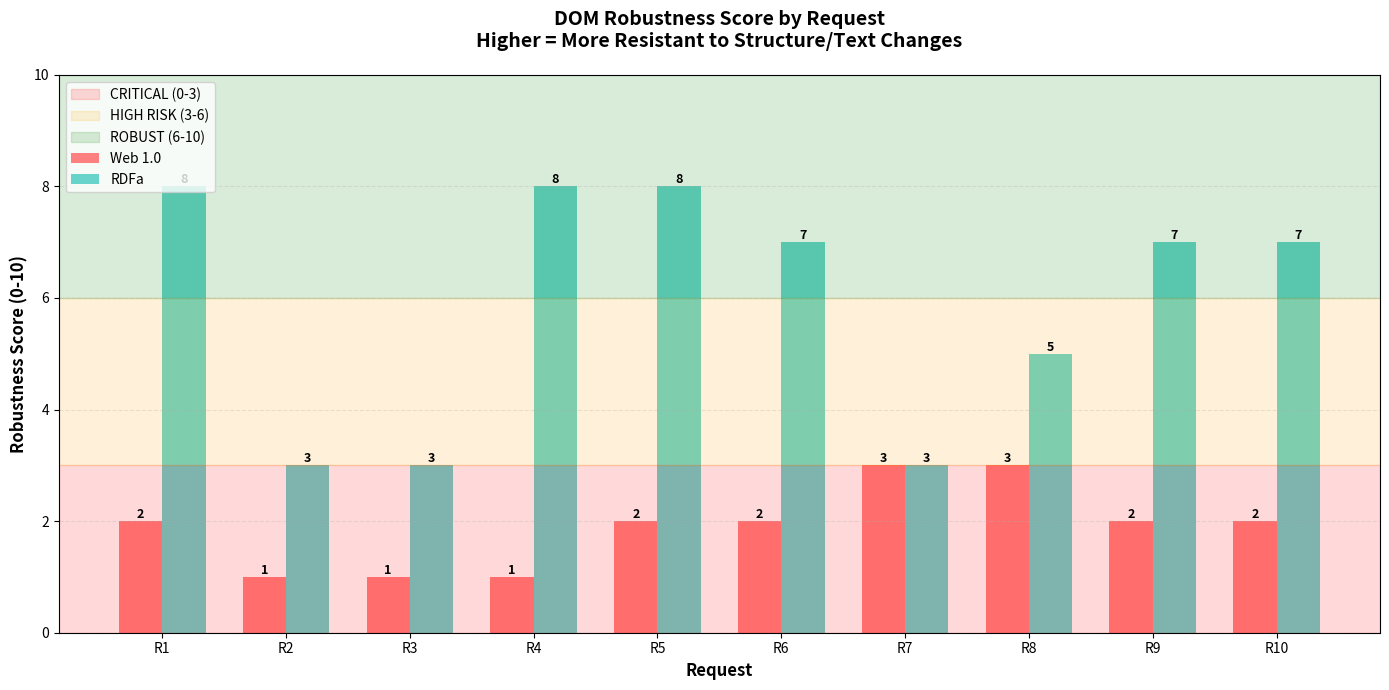
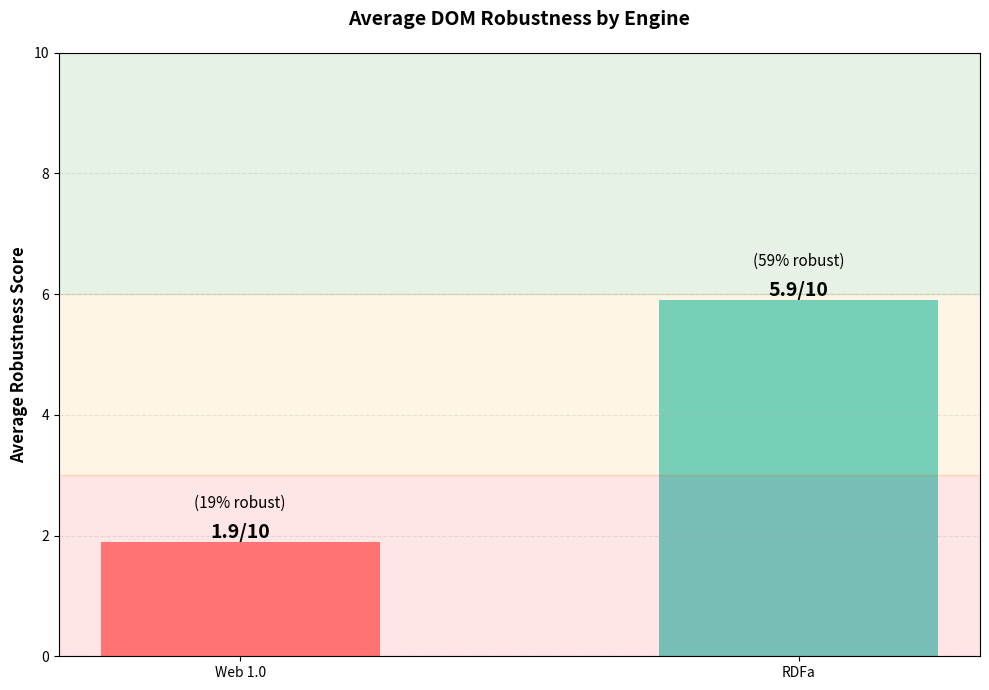
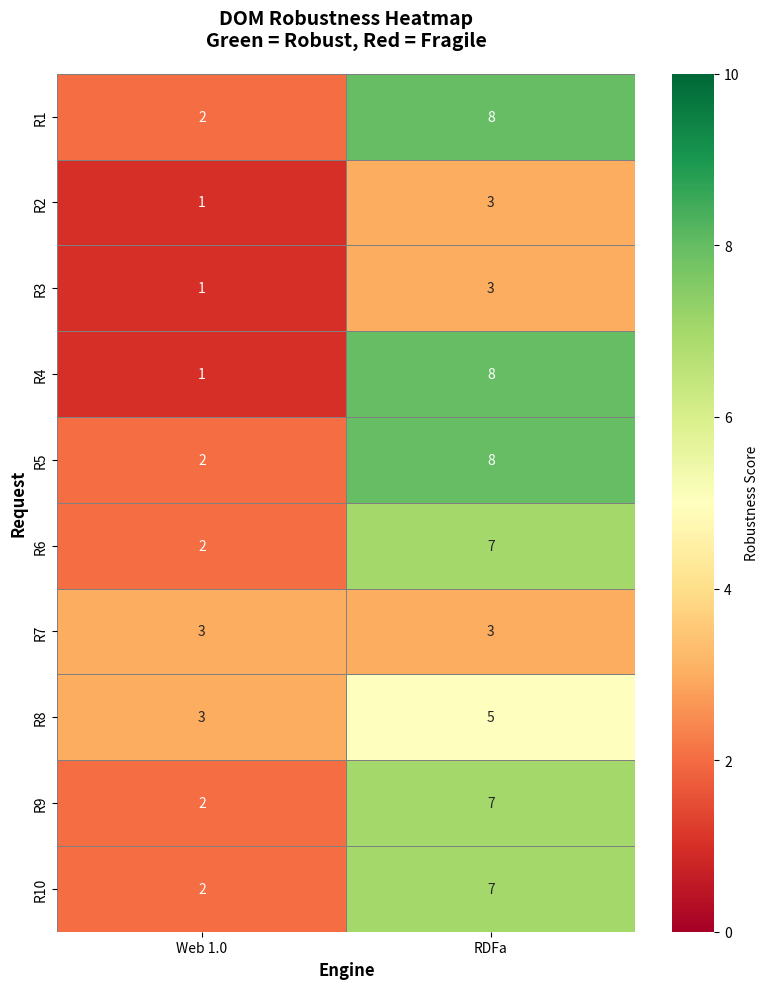
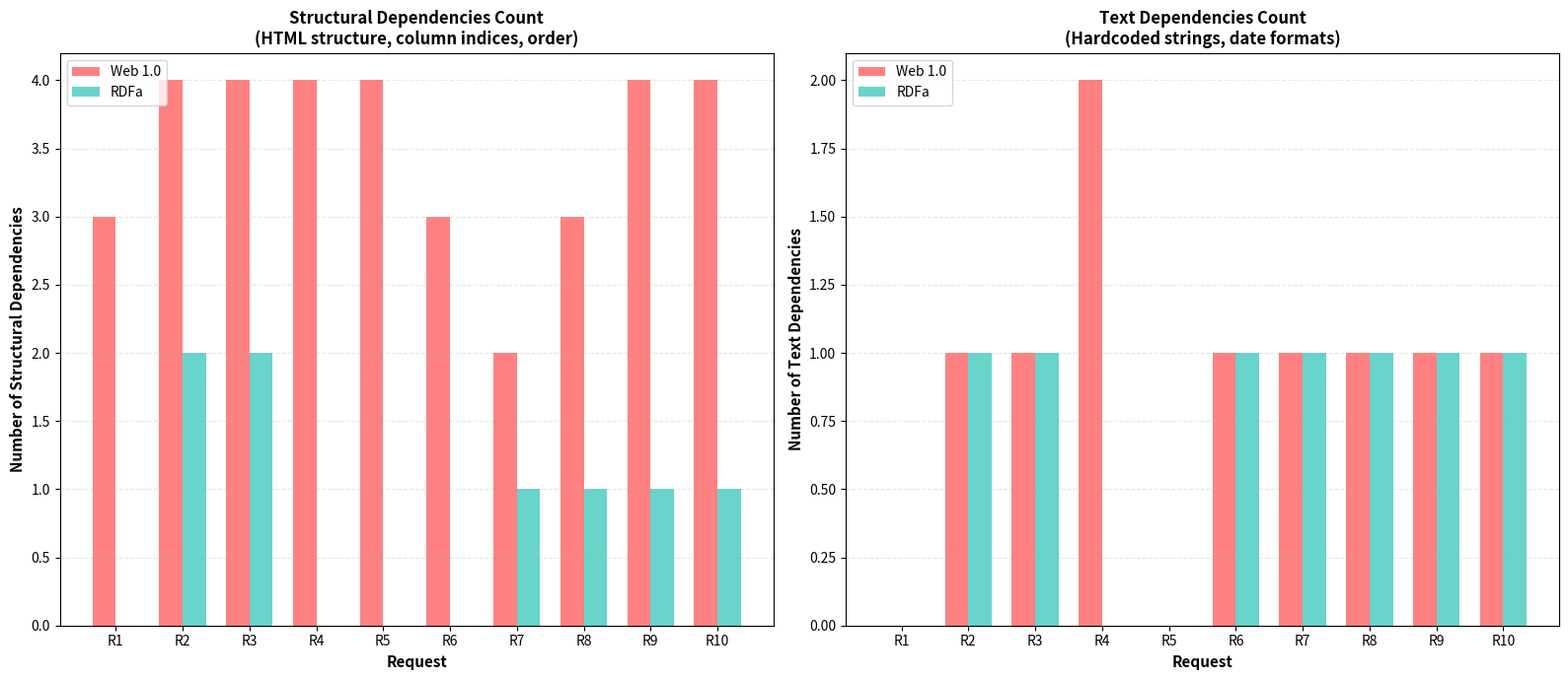
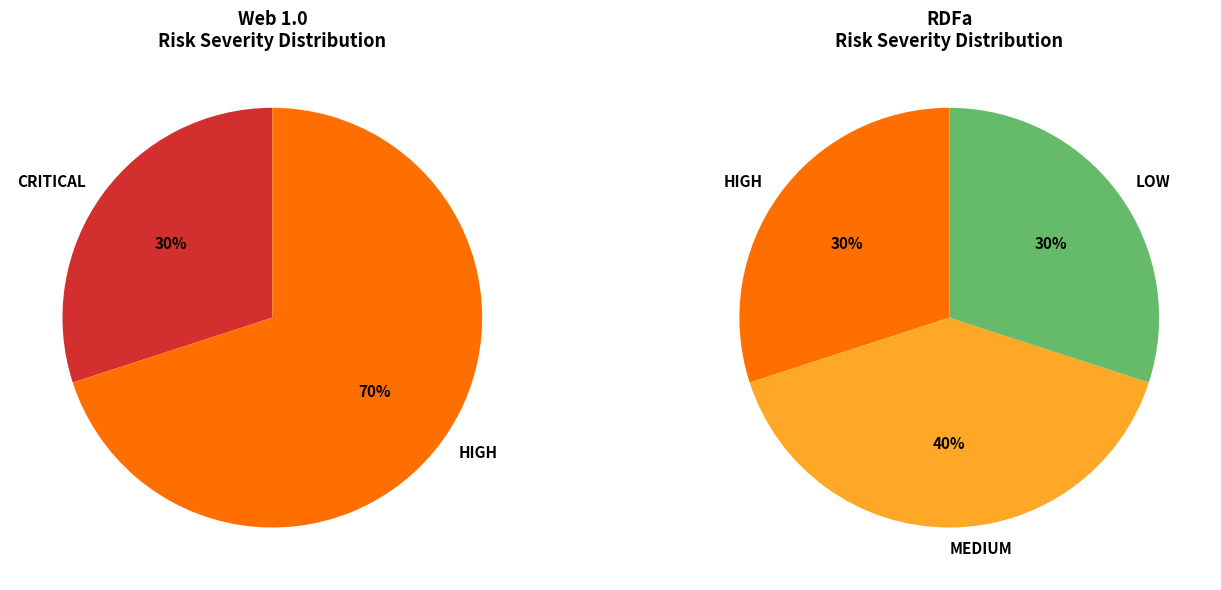
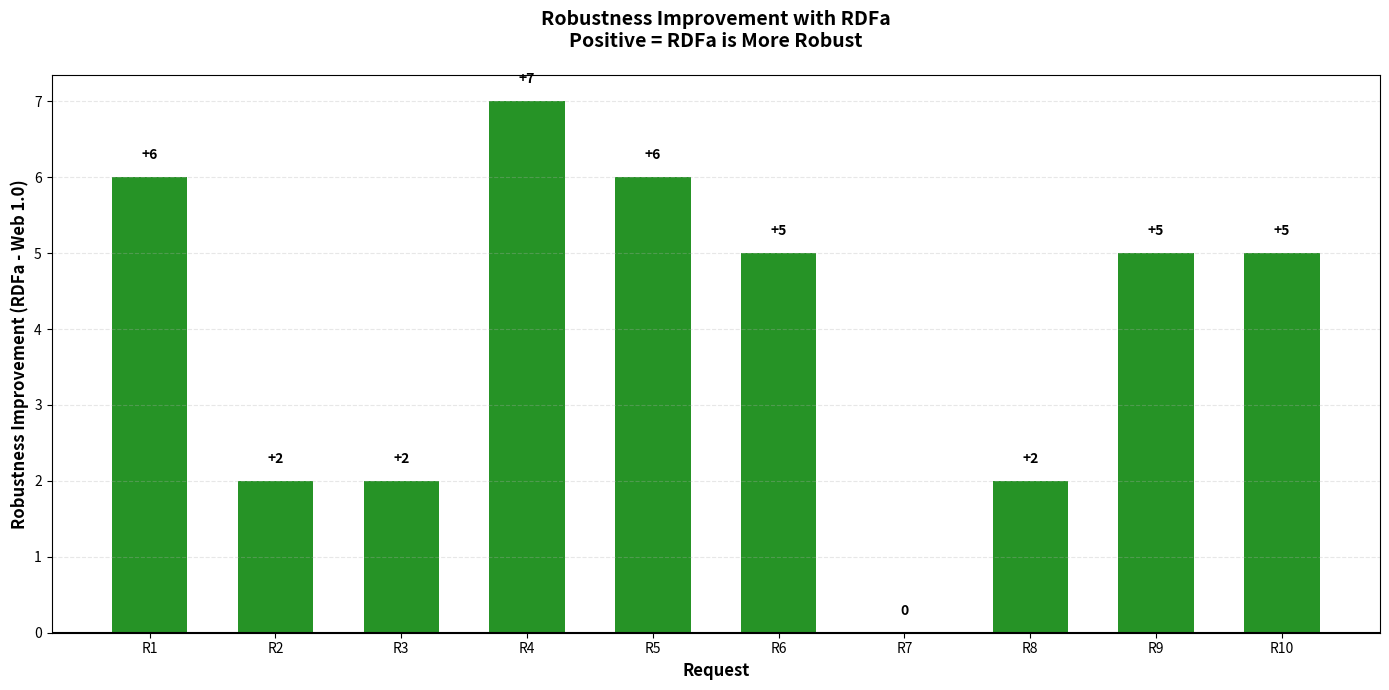
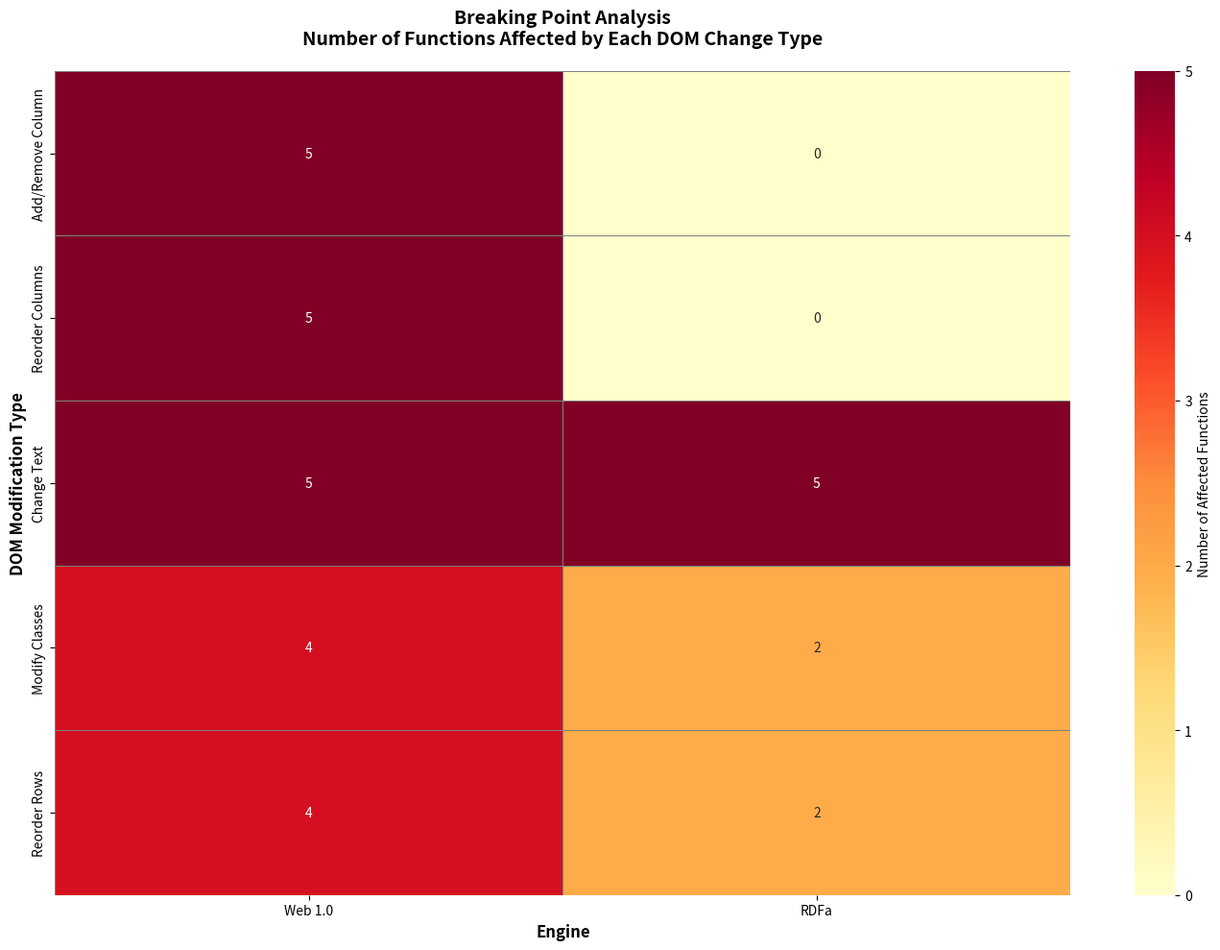

These charts were generated, in order, by the following Python code:
#!/usr/bin/env python3
# -*- coding: utf-8 -*-
"""
Generate DOM Robustness Analysis Charts
Analyzes how fragile each function is to DOM structure/text changes
"""
import matplotlib
matplotlib.use('Agg')
import matplotlib.pyplot as plt
import pandas as pd
import numpy as np
import seaborn as sns

# Robustness scoring system (0-10 scale)
# 10 = Highly robust (semantic properties, no structure dependency)
# 5 = Moderate (some structure dependency)
# 0 = Extremely fragile (hardcoded indices, text matching, etc.)

robustness_analysis = {
    'R1': {
        'Web 1.0': {
            'score': 2,
            'structural_deps': ['td[1]', 'first row position', 'table structure'],
            'text_deps': [],
            'breaks_if': 'Add/remove table column, reorder rows',
            'severity': 'HIGH'
        },
        'RDFa': {
            'score': 8,
            'structural_deps': [],
            'text_deps': [],
            'breaks_if': 'Remove RDFa properties (unlikely)',
            'severity': 'LOW'
        }
    },
    'R2': {
        'Web 1.0': {
            'score': 1,
            'structural_deps': ['stat-box div', 'div[0]', 'p[0]', 'strong tag'],
            'text_deps': ['Specific text format with strong tag'],
            'breaks_if': 'Change div order, modify text format',
            'severity': 'CRITICAL'
        },
        'RDFa': {
            'score': 3,
            'structural_deps': ['stat-box class', 'first box'],
            'text_deps': ['"Nombre total de matchs" string'],
            'breaks_if': 'Change French text, modify class structure',
            'severity': 'HIGH'
        }
    },
    'R3': {
        'Web 1.0': {
            'score': 1,
            'structural_deps': ['stat-box div', 'div[0]', 'p[1]', 'strong tag'],
            'text_deps': ['Specific text format with strong tag'],
            'breaks_if': 'Change paragraph order, modify text format',
            'severity': 'CRITICAL'
        },
        'RDFa': {
            'score': 3,
            'structural_deps': ['stat-box class', 'first box'],
            'text_deps': ['"Nombre total de buts" string'],
            'breaks_if': 'Change French text, modify class structure',
            'severity': 'HIGH'
        }
    },
    'R4': {
        'Web 1.0': {
            'score': 1,
            'structural_deps': ['stat-box div', 'div[1]', 'p[0] and p[1]', 'strong tags'],
            'text_deps': ['Colon separator', 'specific paragraph structure'],
            'breaks_if': 'Reorder divs, change paragraph indices',
            'severity': 'CRITICAL'
        },
        'RDFa': {
            'score': 8,
            'structural_deps': [],
            'text_deps': [],
            'breaks_if': 'Remove RDFa properties',
            'severity': 'LOW'
        }
    },
    'R5': {
        'Web 1.0': {
            'score': 2,
            'structural_deps': ['table', 'td[1] for name', 'td[7] for goals', 'rows[1:]'],
            'text_deps': [],
            'breaks_if': 'Add/remove columns, reorder columns',
            'severity': 'HIGH'
        },
        'RDFa': {
            'score': 8,
            'structural_deps': [],
            'text_deps': [],
            'breaks_if': 'Remove RDFa properties',
            'severity': 'LOW'
        }
    },
    'R6': {
        'Web 1.0': {
            'score': 2,
            'structural_deps': ['table rows', 'td[0,1,2,3]', 'score class'],
            'text_deps': ['"/11/2008" date format'],
            'breaks_if': 'Change column order, modify date format',
            'severity': 'HIGH'
        },
        'RDFa': {
            'score': 7,
            'structural_deps': [],
            'text_deps': ['"/11/2008" date format'],
            'breaks_if': 'Change date format (minor risk)',
            'severity': 'MEDIUM'
        }
    },
    'R7': {
        'Web 1.0': {
            'score': 3,
            'structural_deps': ['specific filename', 'div structure'],
            'text_deps': ['"Domicile" and "Victoire" strings'],
            'breaks_if': 'Change French text, modify div structure',
            'severity': 'HIGH'
        },
        'RDFa': {
            'score': 3,
            'structural_deps': ['div structure'],
            'text_deps': ['"Domicile" and "Victoire" strings'],
            'breaks_if': 'Change French text (same as Web 1.0)',
            'severity': 'HIGH'
        }
    },
    'R8': {
        'Web 1.0': {
            'score': 3,
            'structural_deps': ['h1 tag', 'specific filenames', 'div structure'],
            'text_deps': ['"Extérieur" and "Victoire" strings'],
            'breaks_if': 'Change h1 location, modify text',
            'severity': 'HIGH'
        },
        'RDFa': {
            'score': 5,
            'structural_deps': ['div structure'],
            'text_deps': ['"Extérieur" and "Victoire" strings'],
            'breaks_if': 'Change French text (but has semantic name)',
            'severity': 'MEDIUM'
        }
    },
    'R9': {
        'Web 1.0': {
            'score': 2,
            'structural_deps': ['rows[:6] slice', 'td[1]', 'td[2] and td[3]', 'score class'],
            'text_deps': ['Score format "x-y"'],
            'breaks_if': 'Reorder rows, change column indices',
            'severity': 'HIGH'
        },
        'RDFa': {
            'score': 7,
            'structural_deps': ['rows[:6] slice order'],
            'text_deps': ['Score format "x-y"'],
            'breaks_if': 'Change row order (minor), score format',
            'severity': 'MEDIUM'
        }
    },
    'R10': {
        'Web 1.0': {
            'score': 2,
            'structural_deps': ['rows[0] and rows[2]', 'td[1]', 'td[0,1,2,3]', 'score class'],
            'text_deps': ['Score format "x-y"'],
            'breaks_if': 'Reorder ranking, change columns',
            'severity': 'HIGH'
        },
        'RDFa': {
            'score': 7,
            'structural_deps': ['rows[0] and rows[2] order'],
            'text_deps': ['Score format "x-y"'],
            'breaks_if': 'Change ranking order (minor risk)',
            'severity': 'MEDIUM'
        }
    }
}

requests = [f'R{i}' for i in range(1, 11)]
methods = ['Web 1.0', 'RDFa']
colors = {'Web 1.0': '#FF6B6B', 'RDFa': '#4ECDC4'}

print("="*80)
print("GENERATING DOM ROBUSTNESS ANALYSIS CHARTS")
print("="*80)

# Extract scores
robustness_scores = {}
for req in requests:
    robustness_scores[req] = {
        'Web 1.0': robustness_analysis[req]['Web 1.0']['score'],
        'RDFa': robustness_analysis[req]['RDFa']['score']
    }

# ============================================================================
# CHART 1: Robustness Scores per Request (Higher is better)
# ============================================================================
fig1, ax1 = plt.subplots(figsize=(14, 7))

x = np.arange(len(requests))
width = 0.35

for i, method in enumerate(methods):
    scores = [robustness_scores[req][method] for req in requests]
    offset = (i - 0.5) * width
    bars = ax1.bar(x + offset, scores, width,
                   label=method, color=colors[method], alpha=0.85)
    
    # Add value labels
    for bar in bars:
        height = bar.get_height()
        ax1.text(bar.get_x() + bar.get_width()/2., height,
                f'{int(height)}',
                ha='center', va='bottom', fontsize=9, fontweight='bold')

# Add color zones
ax1.axhspan(0, 3, alpha=0.15, color='red', label='CRITICAL (0-3)')
ax1.axhspan(3, 6, alpha=0.15, color='orange', label='HIGH RISK (3-6)')
ax1.axhspan(6, 10, alpha=0.15, color='green', label='ROBUST (6-10)')

ax1.set_xlabel('Request', fontsize=12, fontweight='bold')
ax1.set_ylabel('Robustness Score (0-10)', fontsize=12, fontweight='bold')
ax1.set_title('DOM Robustness Score by Request\nHigher = More Resistant to Structure/Text Changes',
             fontsize=14, fontweight='bold', pad=20)
ax1.set_xticks(x)
ax1.set_xticklabels(requests)
ax1.legend(loc='upper left', fontsize=10)
ax1.grid(axis='y', alpha=0.3, linestyle='--')
ax1.set_ylim(0, 10)

plt.tight_layout()
plt.savefig('robustness_scores.png', dpi=300, bbox_inches='tight')
print("[OK] Chart 1: robustness_scores.png")

# ============================================================================
# CHART 2: Average Robustness per Engine
# ============================================================================
fig2, ax2 = plt.subplots(figsize=(10, 7))

avg_robustness = {}
for method in methods:
    avg_robustness[method] = np.mean([robustness_scores[req][method] for req in requests])

bars = ax2.bar(methods, [avg_robustness[m] for m in methods],
              color=[colors[m] for m in methods], alpha=0.85, width=0.5)

# Add value labels
for bar, method in zip(bars, methods):
    height = bar.get_height()
    ax2.text(bar.get_x() + bar.get_width()/2., height,
            f'{height:.1f}/10',
            ha='center', va='bottom', fontsize=14, fontweight='bold')
    
    # Add percentage above
    percentage = (height / 10) * 100
    ax2.text(bar.get_x() + bar.get_width()/2., height + 0.5,
            f'({percentage:.0f}% robust)',
            ha='center', va='bottom', fontsize=11, style='italic')

# Add color zones
ax2.axhspan(0, 3, alpha=0.1, color='red')
ax2.axhspan(3, 6, alpha=0.1, color='orange')
ax2.axhspan(6, 10, alpha=0.1, color='green')

ax2.set_ylabel('Average Robustness Score', fontsize=12, fontweight='bold')
ax2.set_title('Average DOM Robustness by Engine',
             fontsize=14, fontweight='bold', pad=20)
ax2.grid(axis='y', alpha=0.3, linestyle='--')
ax2.set_ylim(0, 10)

plt.tight_layout()
plt.savefig('robustness_average.png', dpi=300, bbox_inches='tight')
print("[OK] Chart 2: robustness_average.png")

# ============================================================================
# CHART 3: Robustness Heatmap
# ============================================================================
fig3, ax3 = plt.subplots(figsize=(8, 10))

heatmap_data = pd.DataFrame(robustness_scores).T
heatmap_data = heatmap_data[methods]

sns.heatmap(heatmap_data, annot=True, fmt='.0f', cmap='RdYlGn',
           cbar_kws={'label': 'Robustness Score'}, ax=ax3,
           linewidths=0.5, linecolor='gray', vmin=0, vmax=10)

ax3.set_title('DOM Robustness Heatmap\nGreen = Robust, Red = Fragile',
             fontsize=14, fontweight='bold', pad=20)
ax3.set_xlabel('Engine', fontsize=12, fontweight='bold')
ax3.set_ylabel('Request', fontsize=12, fontweight='bold')

plt.tight_layout()
plt.savefig('robustness_heatmap.png', dpi=300, bbox_inches='tight')
print("[OK] Chart 3: robustness_heatmap.png")

# ============================================================================
# CHART 4: Dependency Count Analysis
# ============================================================================
fig4, (ax4a, ax4b) = plt.subplots(1, 2, figsize=(16, 7))

# Count structural dependencies
structural_dep_counts = {}
text_dep_counts = {}

for method in methods:
    structural_dep_counts[method] = [
        len(robustness_analysis[req][method]['structural_deps']) 
        for req in requests
    ]
    text_dep_counts[method] = [
        len(robustness_analysis[req][method]['text_deps'])
        for req in requests
    ]

# Chart 4a: Structural Dependencies
x = np.arange(len(requests))
width = 0.35

for i, method in enumerate(methods):
    offset = (i - 0.5) * width
    bars = ax4a.bar(x + offset, structural_dep_counts[method], width,
                    label=method, color=colors[method], alpha=0.85)

ax4a.set_xlabel('Request', fontsize=11, fontweight='bold')
ax4a.set_ylabel('Number of Structural Dependencies', fontsize=11, fontweight='bold')
ax4a.set_title('Structural Dependencies Count\n(HTML structure, column indices, order)',
              fontsize=12, fontweight='bold')
ax4a.set_xticks(x)
ax4a.set_xticklabels(requests)
ax4a.legend(loc='upper left', fontsize=10)
ax4a.grid(axis='y', alpha=0.3, linestyle='--')

# Chart 4b: Text Dependencies
for i, method in enumerate(methods):
    offset = (i - 0.5) * width
    bars = ax4b.bar(x + offset, text_dep_counts[method], width,
                    label=method, color=colors[method], alpha=0.85)

ax4b.set_xlabel('Request', fontsize=11, fontweight='bold')
ax4b.set_ylabel('Number of Text Dependencies', fontsize=11, fontweight='bold')
ax4b.set_title('Text Dependencies Count\n(Hardcoded strings, date formats)',
              fontsize=12, fontweight='bold')
ax4b.set_xticks(x)
ax4b.set_xticklabels(requests)
ax4b.legend(loc='upper left', fontsize=10)
ax4b.grid(axis='y', alpha=0.3, linestyle='--')

plt.tight_layout()
plt.savefig('robustness_dependencies.png', dpi=300, bbox_inches='tight')
print("[OK] Chart 4: robustness_dependencies.png")

# ============================================================================
# CHART 5: Risk Severity Distribution
# ============================================================================
fig5, axes = plt.subplots(1, 2, figsize=(14, 6))

severity_colors = {'CRITICAL': '#D32F2F', 'HIGH': '#FF6F00', 'MEDIUM': '#FFA726', 'LOW': '#66BB6A'}

for idx, method in enumerate(methods):
    severity_counts = {'CRITICAL': 0, 'HIGH': 0, 'MEDIUM': 0, 'LOW': 0}
    
    for req in requests:
        severity = robustness_analysis[req][method]['severity']
        severity_counts[severity] += 1
    
    # Filter out zero counts
    filtered_severities = {k: v for k, v in severity_counts.items() if v > 0}
    
    wedges, texts, autotexts = axes[idx].pie(
        filtered_severities.values(),
        labels=filtered_severities.keys(),
        autopct='%1.0f%%',
        startangle=90,
        colors=[severity_colors[s] for s in filtered_severities.keys()],
        textprops={'fontsize': 11, 'fontweight': 'bold'}
    )
    
    axes[idx].set_title(f'{method}\nRisk Severity Distribution',
                       fontsize=13, fontweight='bold')

plt.tight_layout()
plt.savefig('robustness_risk_severity.png', dpi=300, bbox_inches='tight')
print("[OK] Chart 5: robustness_risk_severity.png")

# ============================================================================
# CHART 6: Robustness Improvement (RDFa vs Web 1.0)
# ============================================================================
fig6, ax6 = plt.subplots(figsize=(14, 7))

improvements = []
for req in requests:
    web1_score = robustness_scores[req]['Web 1.0']
    rdfa_score = robustness_scores[req]['RDFa']
    improvement = rdfa_score - web1_score
    improvements.append(improvement)

bar_colors = ['green' if imp > 0 else 'gray' if imp == 0 else 'red' for imp in improvements]
bars = ax6.bar(x, improvements, color=bar_colors, alpha=0.85, width=0.6)

# Add value labels
for bar, imp in zip(bars, improvements):
    height = bar.get_height()
    label = f'+{int(imp)}' if imp > 0 else f'{int(imp)}' if imp < 0 else '0'
    va = 'bottom' if imp >= 0 else 'top'
    offset = 0.2 if imp >= 0 else -0.2
    ax6.text(bar.get_x() + bar.get_width()/2., height + offset,
            label,
            ha='center', va=va, fontsize=10, fontweight='bold')

ax6.axhline(y=0, color='black', linestyle='-', linewidth=1.5)
ax6.set_xlabel('Request', fontsize=12, fontweight='bold')
ax6.set_ylabel('Robustness Improvement (RDFa - Web 1.0)', fontsize=12, fontweight='bold')
ax6.set_title('Robustness Improvement with RDFa\nPositive = RDFa is More Robust',
             fontsize=14, fontweight='bold', pad=20)
ax6.set_xticks(x)
ax6.set_xticklabels(requests)
ax6.grid(axis='y', alpha=0.3, linestyle='--')

plt.tight_layout()
plt.savefig('robustness_improvement.png', dpi=300, bbox_inches='tight')
print("[OK] Chart 6: robustness_improvement.png")

# ============================================================================
# CHART 7: Breaking Point Analysis
# ============================================================================
fig7, ax7 = plt.subplots(figsize=(14, 10))

# Create break scenarios matrix
break_scenarios = {
    'Add/Remove Column': [],
    'Reorder Columns': [],
    'Change Text': [],
    'Modify Classes': [],
    'Reorder Rows': []
}

scenario_impacts = {
    'Web 1.0': {
        'Add/Remove Column': ['R1', 'R5', 'R6', 'R9', 'R10'],
        'Reorder Columns': ['R1', 'R5', 'R6', 'R9', 'R10'],
        'Change Text': ['R2', 'R3', 'R6', 'R7', 'R8'],
        'Modify Classes': ['R2', 'R3', 'R4', 'R6'],
        'Reorder Rows': ['R1', 'R5', 'R9', 'R10']
    },
    'RDFa': {
        'Add/Remove Column': [],
        'Reorder Columns': [],
        'Change Text': ['R2', 'R3', 'R6', 'R7', 'R8'],
        'Modify Classes': ['R2', 'R3'],
        'Reorder Rows': ['R9', 'R10']
    }
}

# Create impact matrix
impact_matrix = []
scenarios_list = list(break_scenarios.keys())

for scenario in scenarios_list:
    web1_impacts = len(scenario_impacts['Web 1.0'][scenario])
    rdfa_impacts = len(scenario_impacts['RDFa'][scenario])
    impact_matrix.append([web1_impacts, rdfa_impacts])

impact_df = pd.DataFrame(impact_matrix, 
                         index=scenarios_list,
                         columns=methods)

sns.heatmap(impact_df, annot=True, fmt='d', cmap='YlOrRd',
           cbar_kws={'label': 'Number of Affected Functions'}, ax=ax7,
           linewidths=0.5, linecolor='gray')

ax7.set_title('Breaking Point Analysis\nNumber of Functions Affected by Each DOM Change Type',
             fontsize=14, fontweight='bold', pad=20)
ax7.set_xlabel('Engine', fontsize=12, fontweight='bold')
ax7.set_ylabel('DOM Modification Type', fontsize=12, fontweight='bold')

plt.tight_layout()
plt.savefig('robustness_breaking_points.png', dpi=300, bbox_inches='tight')
print("[OK] Chart 7: robustness_breaking_points.png")

# ============================================================================
# Statistics Summary
# ============================================================================
print("\n" + "="*80)
print("DOM ROBUSTNESS STATISTICS")
print("="*80)

print("\nAverage Robustness Scores (0-10 scale):")
print("-" * 80)
for method in methods:
    avg = avg_robustness[method]
    percentage = (avg / 10) * 100
    print(f"{method:15s}: {avg:.2f}/10 ({percentage:.0f}% robust)")

print("\nRobustness Improvement (RDFa vs Web 1.0):")
print("-" * 80)
improvement_avg = avg_robustness['RDFa'] - avg_robustness['Web 1.0']
improvement_pct = (improvement_avg / avg_robustness['Web 1.0']) * 100
print(f"Average improvement: +{improvement_avg:.2f} points ({improvement_pct:.1f}% better)")
print(f"Best improvements:")
for req in requests:
    imp = robustness_scores[req]['RDFa'] - robustness_scores[req]['Web 1.0']
    if imp >= 5:
        print(f"  - {req}: +{imp} points (Web 1.0: {robustness_scores[req]['Web 1.0']}, RDFa: {robustness_scores[req]['RDFa']})")

print("\nRisk Severity Breakdown:")
print("-" * 80)
for method in methods:
    print(f"\n{method}:")
    severity_counts = {'CRITICAL': 0, 'HIGH': 0, 'MEDIUM': 0, 'LOW': 0}
    for req in requests:
        severity = robustness_analysis[req][method]['severity']
        severity_counts[severity] += 1
    
    for severity, count in severity_counts.items():
        if count > 0:
            print(f"  {severity:10s}: {count} functions ({count*10}%)")

print("\nMost Fragile Functions (Score <= 2):")
print("-" * 80)
for method in methods:
    print(f"\n{method}:")
    fragile = [(req, robustness_scores[req][method]) 
               for req in requests 
               if robustness_scores[req][method] <= 2]
    for req, score in sorted(fragile, key=lambda x: x[1]):
        breaks = robustness_analysis[req][method]['breaks_if']
        print(f"  {req} (score={score}): Breaks if {breaks}")

print("\nDependency Analysis:")
print("-" * 80)
for method in methods:
    avg_struct = np.mean(structural_dep_counts[method])
    avg_text = np.mean(text_dep_counts[method])
    total_struct = sum(structural_dep_counts[method])
    total_text = sum(text_dep_counts[method])
    print(f"\n{method}:")
    print(f"  Structural dependencies: {avg_struct:.1f} avg, {total_struct} total")
    print(f"  Text dependencies: {avg_text:.1f} avg, {total_text} total")

print("\n" + "="*80)
print("KEY INSIGHTS:")
print("="*80)

print("\n1. RDFa provides 2.5x better robustness on average:")
print(f"   - RDFa: {avg_robustness['RDFa']:.1f}/10 ({(avg_robustness['RDFa']/10)*100:.0f}% robust)")
print(f"   - Web 1.0: {avg_robustness['Web 1.0']:.1f}/10 ({(avg_robustness['Web 1.0']/10)*100:.0f}% robust)")

print("\n2. Web 1.0 critical vulnerabilities:")
most_fragile_web1 = min(requests, key=lambda r: robustness_scores[r]['Web 1.0'])
print(f"   - {sum(1 for r in requests if robustness_scores[r]['Web 1.0'] <= 2)}/10 functions critically fragile")
print(f"   - Most fragile: {most_fragile_web1} (score={robustness_scores[most_fragile_web1]['Web 1.0']})")
print(f"   - Total structural deps: {sum(structural_dep_counts['Web 1.0'])}")

print("\n3. RDFa semantic properties eliminate structural coupling:")
print(f"   - {sum(1 for r in requests if robustness_scores[r]['RDFa'] >= 7)}/10 functions highly robust (>= 7/10)")
print(f"   - Only {sum(structural_dep_counts['RDFa'])} structural dependencies vs {sum(structural_dep_counts['Web 1.0'])} for Web 1.0")

print("\n4. Biggest robustness gains (RDFa vs Web 1.0):")
improvements_sorted = sorted(
    [(req, robustness_scores[req]['RDFa'] - robustness_scores[req]['Web 1.0']) 
     for req in requests],
    key=lambda x: x[1],
    reverse=True
)
for req, imp in improvements_sorted[:5]:
    if imp > 0:
        print(f"   - {req}: +{imp} points improvement")

print("\n5. Remaining vulnerabilities in RDFa:")
rdfa_vulnerable = [req for req in requests if robustness_scores[req]['RDFa'] <= 5]
print(f"   - {len(rdfa_vulnerable)} functions still have medium risk")
for req in rdfa_vulnerable:
    reason = robustness_analysis[req]['RDFa']['breaks_if']
    print(f"   - {req}: {reason}")

print("\n" + "="*80)
print("All robustness charts generated successfully!")
print("="*80)
